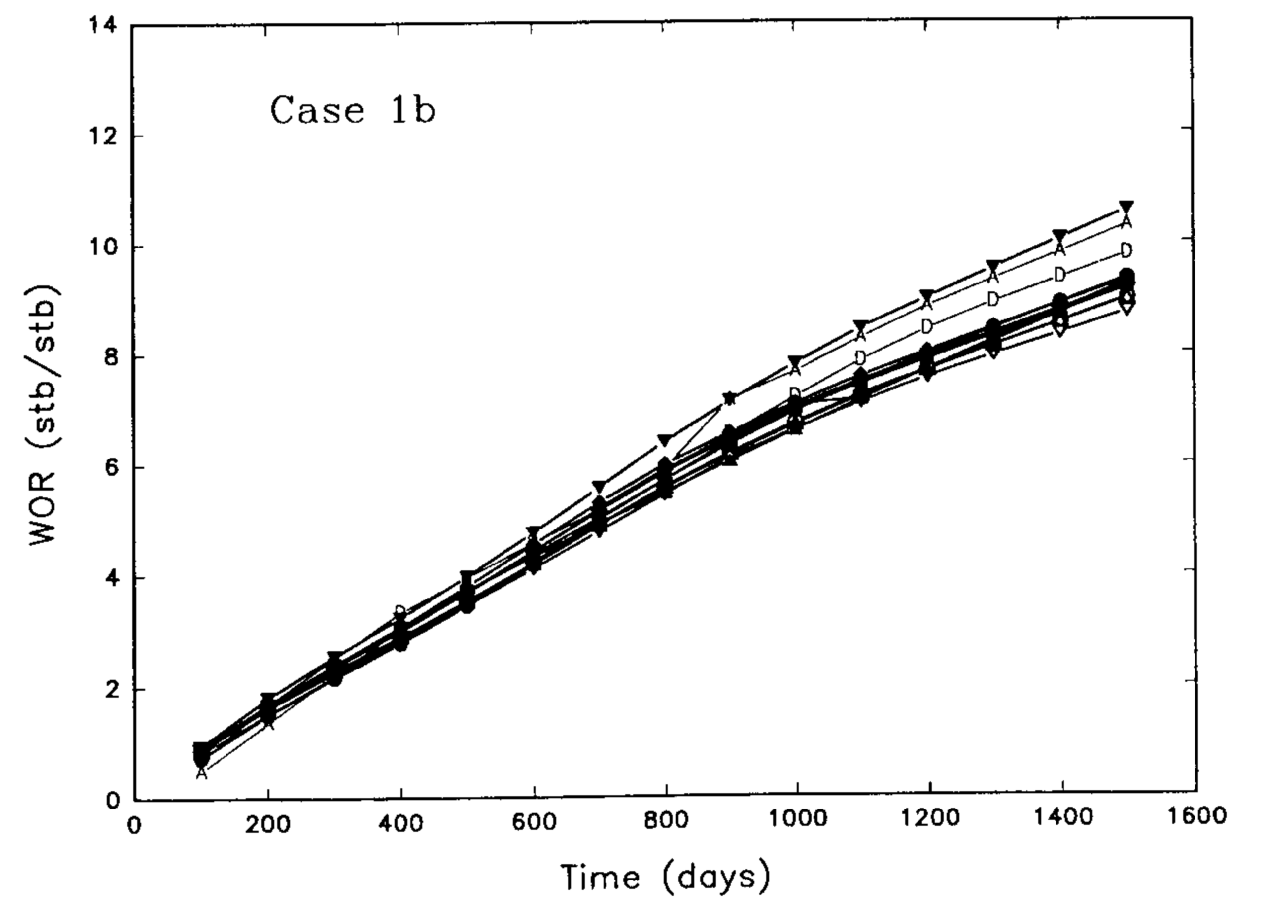

The data file committed next to this chart (first rows):
x, wor
96.66, 1.02
99.51, 0.5138
101.1, 0.7304
196.3, 1.859
202.1, 1.316
203.7, 1.641
297.4, 2.661
300.3, 2.318
303.2, 2.083
398.4, 3.356
399.9, 3.085
401.3, 2.777
496.4, 3.725
496.5, 4.014
502.3, 3.453
600.6, 4.816
602, 4.473
604.9, 4.148
701.7, 5.637
707.5, 4.896
707.6, 5.185
796.8, 6.513
802.7, 5.934
807, 5.482
891.9, 7.226
899.2, 6.502
900.5, 6.014
995.7, 7.107
1000, 6.582
1000, 7.774
1086, 8.452
1094, 7.53
1101, 7.204
1195, 8.875
1196, 7.953
1201, 7.628
1294, 9.334
1296, 8.088
1296, 8.503
1392, 9.776
1395, 8.818
1400, 8.384
1490, 10.16
1499, 8.79
1499, 9.368
